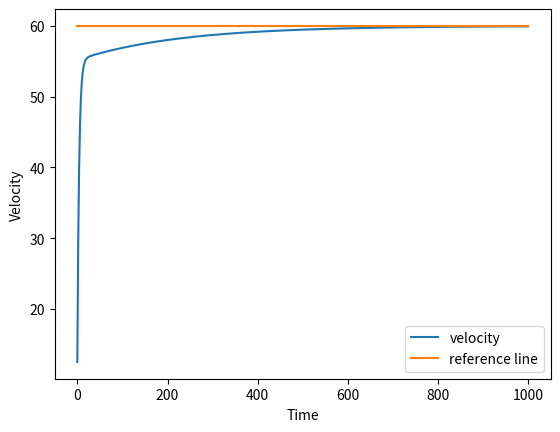

This figure's Python source:

# Cruise Control for a car for a fixed set-point velocity


import matplotlib.pyplot as plt
import numpy as np

m=500                       # mass of the car
b=10                        # damping constant       
v=0                         # intial velocity

# PID tunning parameters
kp=100 
ki=0.5
kd=5

v_desired=60                # desired velocity

# creating a array to store velocity and time values to plot the graph later.
velocity=[]   
time=[]

ei=0
e_old=14
for i in range(1000):
    t=i
    e=v_desired-v
    ei=ei+e
    ed=e-e_old
    u=ki*ei + kp*e + kd*ed   # control equation
    v_new=(u-b*v)/m+v        # Cruise control dynamics derived by newton's laws
    v=v_new
    velocity.append(v_new)
    time.append(t)
x1=[0,1000]
y1=[60,60]

# plot the graph using Matplotlib library
plt.plot(time,velocity,label="Velocity")
plt.plot(x1,y1,label="reference line")
plt.xlabel('Time')
plt.ylabel('Velocity')
plt.legend(["velocity","reference line"])
plt.show()
